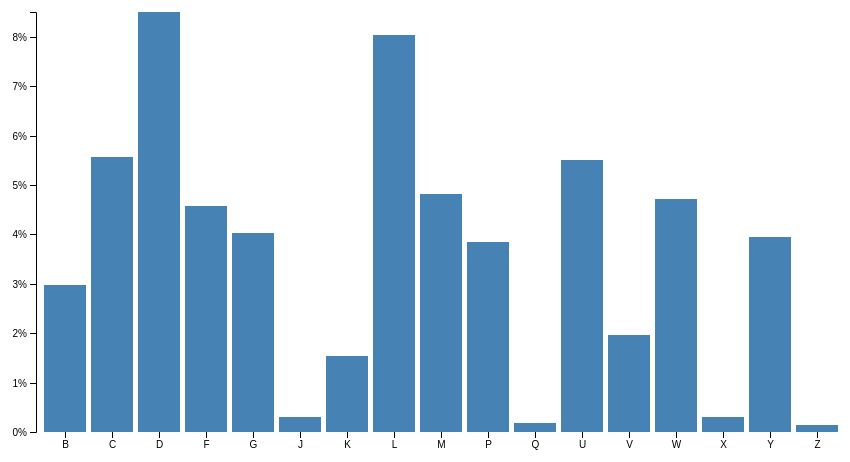
D3 v4 page, settled after 360 driven frames (6 s of simulated time); the page loaded 1 data file(s).


		var url = "http://localhost/";
		var svg = d3.select("svg");
		var margin = {top: 30, right: 40, bottom: 50, left: 110};
		var width = +svg.attr("width") - margin.left - margin.right;
		var height = +svg.attr("height") - margin.top - margin.bottom;

		var x = d3.scaleBand().rangeRound([0, width]).padding(0.1);
		var y = d3.scaleLinear().rangeRound([height, 0]);

			var g = svg.append("g")
			    .attr("transform", "translate(" + margin.left + "," + margin.top + ")");

			d3.csv("test.csv", function(d)
			{
				d.frequency = +d.frequency;
				return d;
			}, function(error, data) {
				if (error)
				{
					throw error;
				}
				// Filter function
				function filterLessThan(value)
				{
					return value.frequency <= 0.05;
				}
				data = data.filter(filterLessThan);
				// modifying data on the fly
				for(i = 0; i < data.length; i++)
				{
					data[i].frequency *= 2;
				}
				x.domain(data.map(function(d) { return d.letter; }));
				y.domain([0, d3.max(data, function(d) { return d.frequency; })]);

				g.append("g")
				.attr("class", "axis axis--x")
				.attr("transform", "translate(0," + height + ")")
				.call(d3.axisBottom(x));

				g.append("g")
				.attr("class", "axis axis--y")
				.call(d3.axisLeft(y).ticks(10, "%"))
				.append("text")
				.attr("transform", "rotate(-90)")
				.attr("y", 6)
				.attr("dy", "0.71em")
				.attr("text-anchor", "end")
				.text("Frequency");

				g.selectAll(".bar")
				.data(data)
				.enter().append("rect")
				.attr("class", "bar")
				.attr("x", function(d) { return x(d.letter); })
				.attr("y", function(d) { return y(d.frequency); })
				.attr("width", x.bandwidth())
				.attr("height", function(d) { return height - y(d.frequency); });
			});
		

### data: test.csv
letter, frequency
A, .08167
A, .08167
B, .01492
C, .02782
D, .04253
E, 0.127
F, .02288
G, .02015
H, .06094
I, .06966
J, .00153
K, .00772
L, .04025
M, .02406
N, .06749
O, .07507
P, .01929
Q, .00095
R, .05987
S, .06327
T, .09056
U, .02758
V, .00978
W, .02360
X, .00150
Y, .01974
Z, .00074